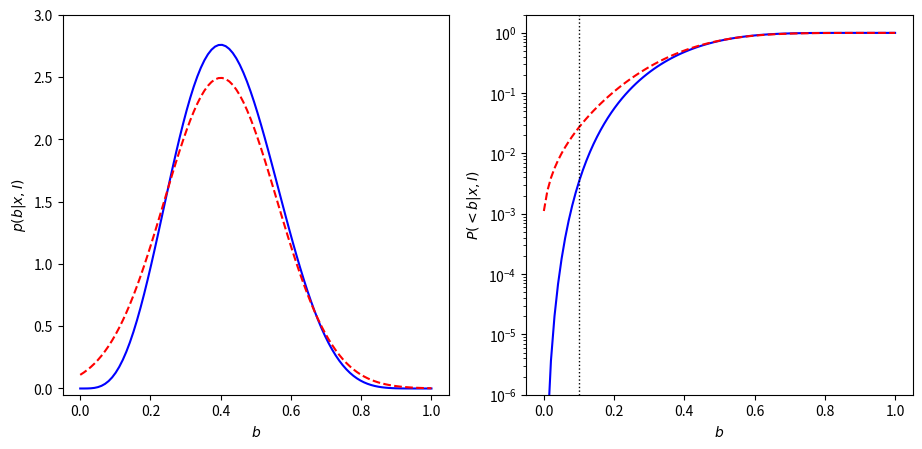

This chart was generated by the following Python code:
"""
Binomial Posterior
------------------

This figure shows the posterior for the estimation of the parameter :math:`b`
from a sampled binomial distribution, and over-plots the gaussian
approximation to this posterior.
"""
# [redacted]
# License: BSD
#   The figure produced by this code is published in the textbook
#   "Statistics, Data Mining, and Machine Learning in Astronomy" (2013)
#   For more information, see http://astroML.github.com
import numpy as np
from scipy.stats import norm, binom
from matplotlib import pyplot as plt

#------------------------------------------------------------
# Plot posterior as a function of b
n = 10  # number of points
k = 4   # number of successes from n draws

b = np.linspace(0, 1, 100)
db = b[1] - b[0]

# compute the probability p(b) (eqn. 5.70)
p_b = b ** k * (1 - b) ** (n - k)
p_b /= p_b.sum()
p_b /= db
cuml_p_b = p_b.cumsum()
cuml_p_b /= cuml_p_b[-1]

# compute the gaussian approximation (eqn. 5.71)
p_g = norm(k * 1. / n, 0.16).pdf(b)
cuml_p_g = p_g.cumsum()
cuml_p_g /= cuml_p_g[-1]

#------------------------------------------------------------
# Plot the results
fig = plt.figure(figsize=(10, 5))
fig.subplots_adjust(left=0.1, right=0.95, wspace=0.2, bottom=0.12)

ax = fig.add_subplot(121)
ax.plot(b, p_b, '-b')
ax.plot(b, p_g, '--r')

ax.set_ylim(-0.05, 3)

ax.set_xlabel('$b$')
ax.set_ylabel('$p(b|x,I)$')

ax = fig.add_subplot(122, yscale='log')
ax.plot(b, cuml_p_b, '-b')
ax.plot(b, cuml_p_g, '--r')
ax.plot([0.1, 0.1], [1E-6, 2], ':k', lw=1)

ax.set_xlabel('$b$')
ax.set_ylabel('$P(<b|x,I)$')
ax.set_ylim(1E-6, 2)

plt.show()
